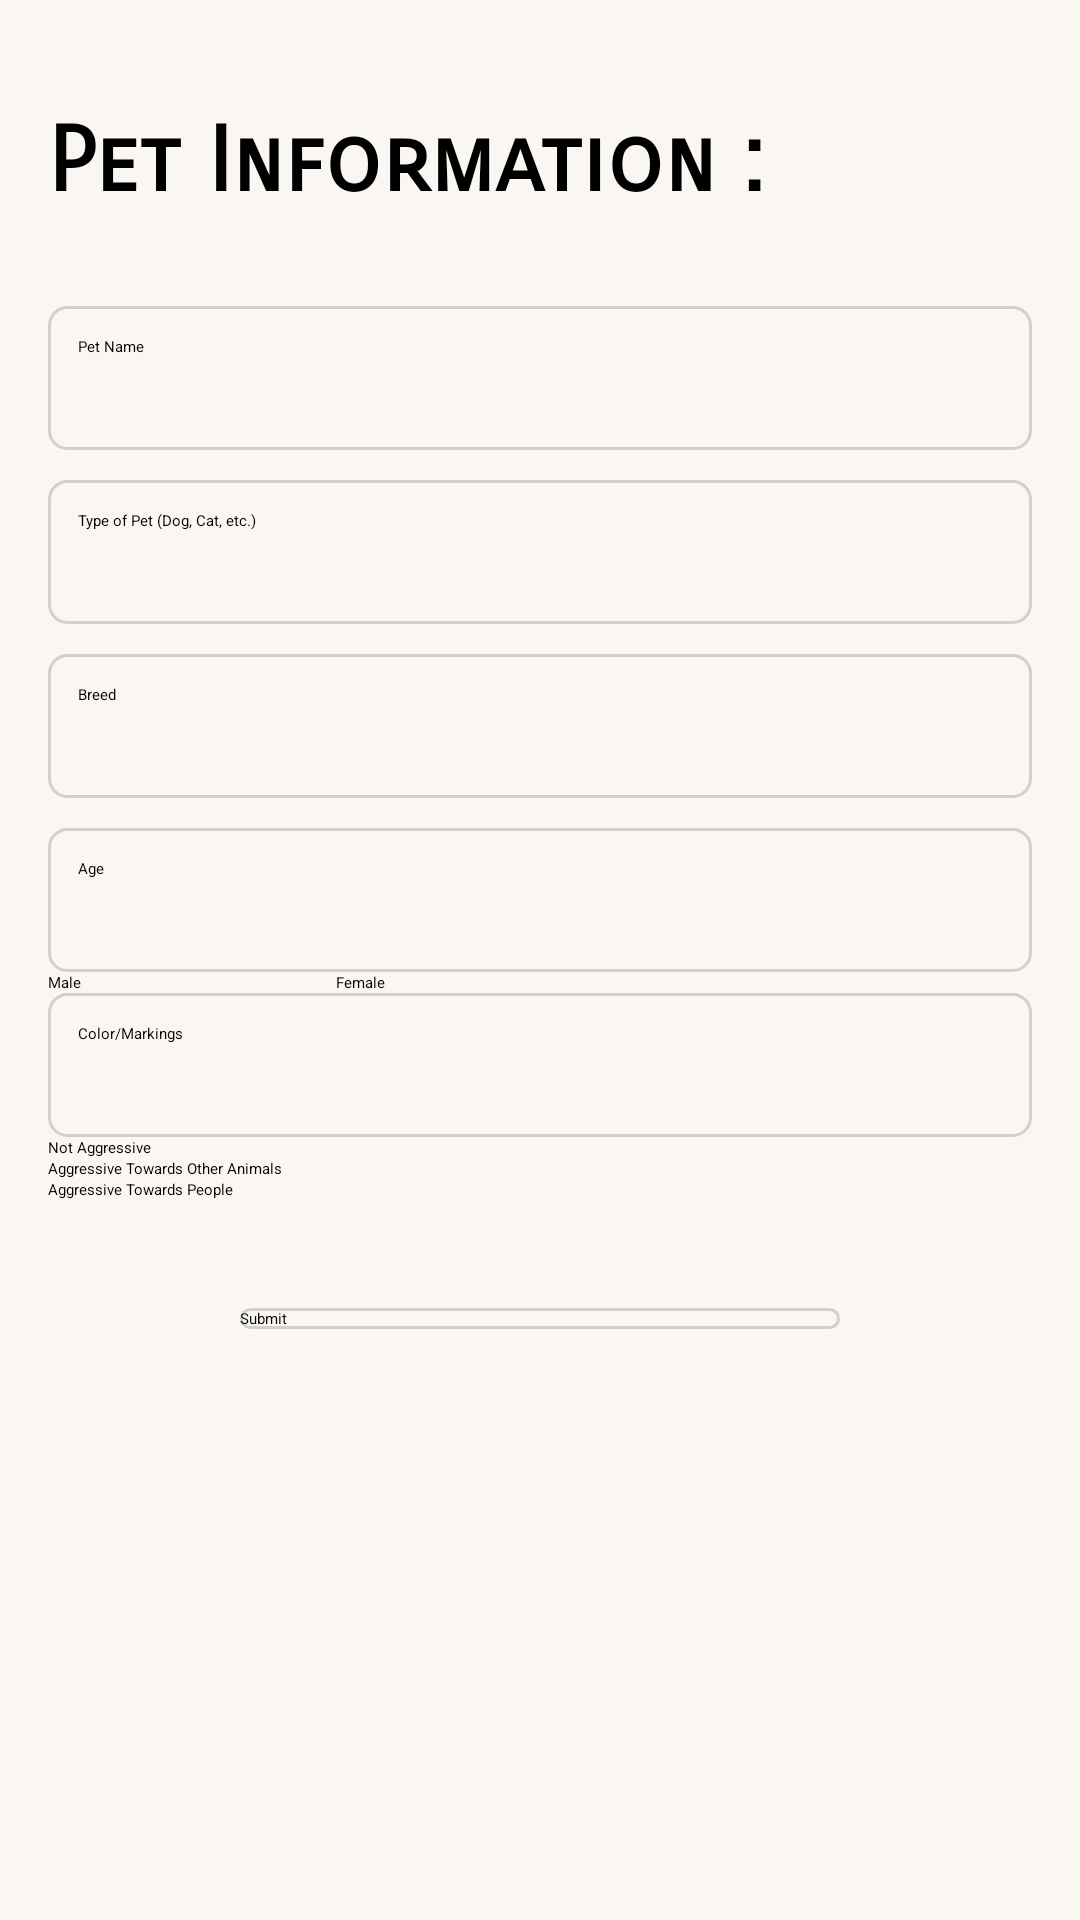

The Android layout XML behind this screen, and the referenced resources:
<!-- AndroidManifest.xml: application theme Theme.Madproject -->
<!-- res/layout/activity_pet_information.xml -->
<ScrollView
    xmlns:android="http://schemas.android.com/apk/res/android"
    android:layout_width="match_parent"
    android:layout_height="match_parent">

    <LinearLayout
        android:layout_width="match_parent"
        android:layout_height="wrap_content"
        android:background="@drawable/background"
        android:orientation="vertical"
        android:padding="16dp">

        
        <TextView
            android:id="@+id/tv_title"
            android:layout_marginTop="20dp"
            android:layout_width="wrap_content"
            android:layout_height="wrap_content"
            android:text="Pet Information :"
            android:fontFamily="sans-serif-smallcaps"
            android:textSize="30sp"
            android:textStyle="bold"
            android:layout_marginBottom="10dp" />

        <EditText
            android:id="@+id/et_pet_name"
            android:layout_width="match_parent"
            android:layout_height="wrap_content"
            android:layout_gravity="center_horizontal"
            android:layout_marginTop="20dp"
            android:background="@drawable/border"
            android:ems="10"
            android:inputType="text"
            android:minHeight="48dp"
            android:padding="10dp"
            android:hint="Pet Name" />

        <EditText
            android:id="@+id/edit_pet_type"
            android:layout_width="match_parent"
            android:layout_height="wrap_content"
            android:hint="Type of Pet (Dog, Cat, etc.)"
            android:layout_gravity="center_horizontal"
            android:layout_marginTop="10dp"
            android:background="@drawable/border"
            android:ems="10"
            android:inputType="text"
            android:minHeight="48dp"
            android:padding="10dp" />


        <EditText
            android:id="@+id/edit_pet_breed"
            android:layout_width="match_parent"
            android:layout_height="wrap_content"
            android:hint="Breed"
            android:layout_gravity="center_horizontal"
            android:layout_marginTop="10dp"
            android:background="@drawable/border"
            android:ems="10"
            android:inputType="text"
            android:minHeight="48dp"
            android:padding="10dp" />

        <EditText
            android:id="@+id/edit_pet_age"
            android:layout_width="match_parent"
            android:layout_height="wrap_content"
            android:hint="Age"
            android:layout_gravity="center_horizontal"
            android:layout_marginTop="10dp"
            android:background="@drawable/border"
            android:ems="10"
            android:inputType="number"
            android:minHeight="48dp"
            android:padding="10dp" />

        <RadioGroup
            android:id="@+id/radio_group_gender"
            android:layout_width="match_parent"
            android:orientation="horizontal"
            android:layout_height="wrap_content">

            <RadioButton
                android:id="@+id/male_radio_button"
                android:layout_width="96dp"
                android:layout_height="wrap_content"
                android:text="Male" />

            <RadioButton
                android:id="@+id/female_radio_button"
                android:layout_width="wrap_content"
                android:layout_height="wrap_content"
                android:text="Female" />
        </RadioGroup>

        <EditText
            android:id="@+id/edit_pet_color"
            android:layout_width="match_parent"
            android:layout_height="wrap_content"
            android:hint="Color/Markings"
            android:layout_gravity="center_horizontal"
            android:background="@drawable/border"
            android:drawableTint="#d0d0d0"
            android:ems="10"
            android:inputType="text"
            android:minHeight="48dp"
            android:padding="10dp" />

        <RadioGroup
            android:id="@+id/radio_group_behavior"
            android:layout_width="match_parent"
            android:layout_height="wrap_content"
            android:layout_marginBottom="16dp">

            <RadioButton
                android:layout_width="wrap_content"
                android:layout_height="wrap_content"
                android:text="Not Aggressive" />

            <RadioButton
                android:layout_width="wrap_content"
                android:layout_height="wrap_content"
                android:text="Aggressive Towards Other Animals" />

            <RadioButton
                android:layout_width="wrap_content"
                android:layout_height="wrap_content"
                android:text="Aggressive Towards People" />
        </RadioGroup>

        <Button
            android:id="@+id/btn_submit"
            android:layout_marginTop="20dp"
            android:layout_width="wrap_content"
            android:layout_height="wrap_content"
            android:background="@drawable/border"
            android:width="200dp"
            android:layout_gravity="center_horizontal"
            android:text="Submit" />
    </LinearLayout>
</ScrollView>
<!-- resources referenced by this layout -->
<resources>
  <!-- drawable background: jpg bitmap (drawable, 37074 bytes) -->
  <!-- drawable border (drawable) -->
  <?xml version="1.0" encoding="utf-8"?>
  <shape xmlns:android="http://schemas.android.com/apk/res/android">
      <stroke android:color="#d0d0d0" android:width="1dp"/> 
      <corners android:radius="6dp"/> 
  </shape>
</resources>
